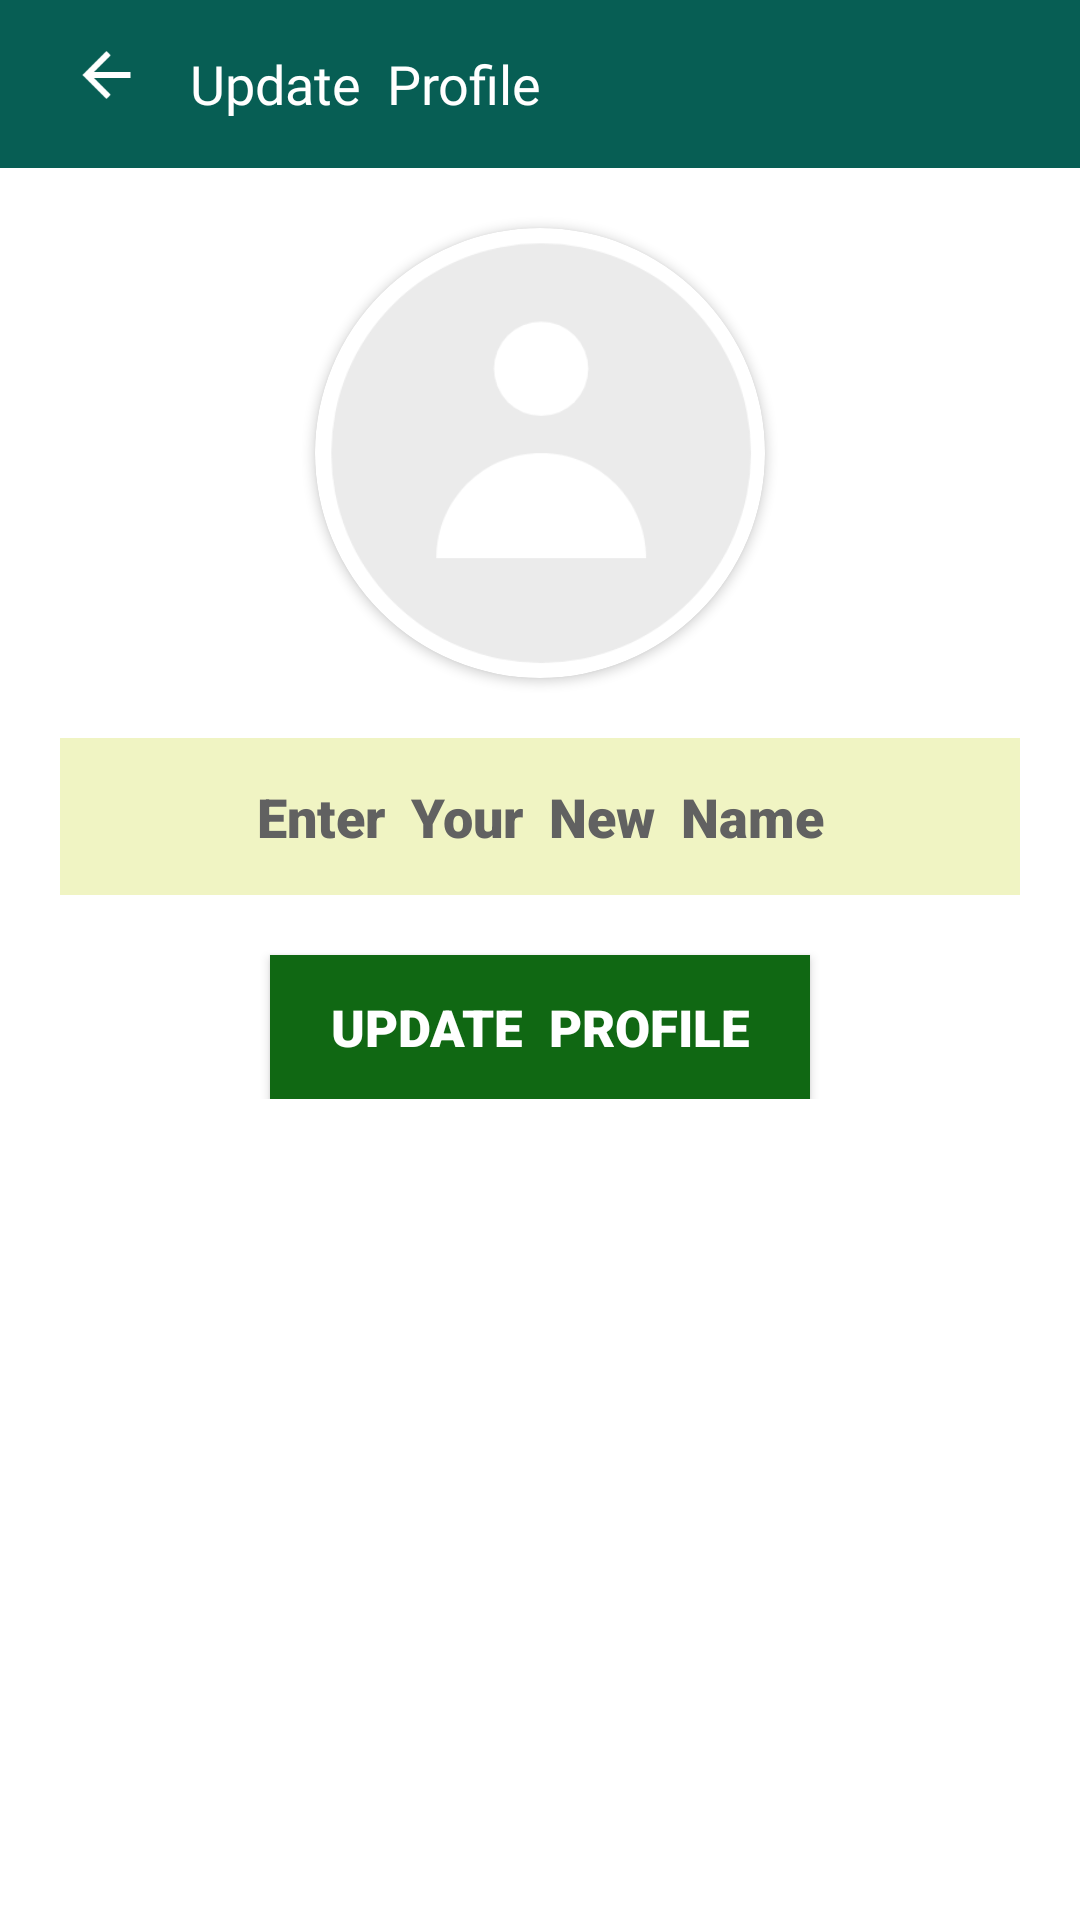

The Android layout XML behind this screen, and the referenced resources:
<!-- AndroidManifest.xml: application theme Theme.MyChattingApp -->
<!-- res/layout/activity_update_profile.xml -->
<?xml version="1.0" encoding="utf-8"?>
<androidx.constraintlayout.widget.ConstraintLayout xmlns:android="http://schemas.android.com/apk/res/android"
    xmlns:app="http://schemas.android.com/apk/res-auto"
    xmlns:tools="http://schemas.android.com/tools"
    android:layout_width="match_parent"
    android:layout_height="match_parent"
    android:background="#FFFFFF"
    tools:context=".UpdateProfileActivity">

    <LinearLayout
        android:layout_width="match_parent"
        android:layout_height="wrap_content"
        android:id="@+id/LinearLayoutUpdateProfileActivity"
        android:background="#00FFFFFF"
        android:gravity="center"
        android:orientation="vertical"
        app:layout_constraintEnd_toEndOf="parent"
        app:layout_constraintHorizontal_bias="0.5"
        app:layout_constraintStart_toStartOf="parent"
        app:layout_constraintTop_toTopOf="parent">

        <androidx.appcompat.widget.Toolbar
            android:id="@+id/toolbarOfUpdateProfile"
            android:layout_width="match_parent"
            android:layout_height="wrap_content"
            android:layout_gravity="center"
            android:background="#075E54"
            android:gravity="center|start"
            android:minHeight="56dp"
            android:theme="?attr/actionBarTheme"
            app:buttonGravity="top">

            <LinearLayout
                android:layout_width="match_parent"
                android:layout_height="match_parent"
                android:layout_gravity="center"
                android:background="#00FFFFFF"
                android:gravity="center|start"
                android:orientation="horizontal">

                <ImageView
                    android:id="@+id/imageViewBackButtonOfUpdateProfile"
                    android:layout_width="45dp"
                    android:layout_height="match_parent"
                    android:layout_gravity="center"
                    android:background="#00FFFFFF"
                    android:contentDescription="back_button"
                    app:srcCompat="@drawable/ic_baseline_arrow_back_24" />

                <TextView
                    android:id="@+id/textViewMyAppText"
                    android:layout_width="wrap_content"
                    android:layout_height="match_parent"
                    android:layout_gravity="center"
                    android:background="#00FFFFFF"
                    android:fontFamily="@font/ubuntu_bold"
                    android:gravity="center"
                    android:paddingStart="2dp"
                    android:paddingEnd="2dp"
                    android:text="Update  Profile"
                    android:textColor="#FFFFFF"
                    android:textSize="18sp" />
            </LinearLayout>
        </androidx.appcompat.widget.Toolbar>

        <androidx.cardview.widget.CardView
            android:id="@+id/cardViewGetNewUserImage"
            android:layout_width="150dp"
            android:layout_height="150dp"
            android:layout_marginTop="20dp"
            android:layout_marginBottom="20dp"
            android:layout_gravity="center"
            app:cardBackgroundColor="#FFFFFF"
            app:cardCornerRadius="150dp">

            <ImageView
                android:id="@+id/imageViewGetNewUserImage"
                android:layout_width="match_parent"
                android:layout_height="match_parent"
                android:background="#00FFFFFF"
                android:contentDescription="Profile Picture"
                android:scaleType="centerCrop"
                android:src="@drawable/defaultprofilepic" />
        </androidx.cardview.widget.CardView>
    </LinearLayout>

    <LinearLayout
        android:layout_width="match_parent"
        android:layout_height="wrap_content"
        android:layout_gravity="center"
        android:background="#00FFFFFF"
        android:gravity="center"
        android:orientation="vertical"
        app:layout_constraintEnd_toEndOf="parent"
        app:layout_constraintHorizontal_bias="0.5"
        app:layout_constraintStart_toStartOf="parent"
        app:layout_constraintTop_toBottomOf="@+id/LinearLayoutUpdateProfileActivity">

        <EditText
            android:id="@+id/editTextGetNewUserName"
            android:layout_width="match_parent"
            android:layout_height="wrap_content"
            android:layout_gravity="center"
            android:layout_marginStart="20dp"
            android:layout_marginEnd="20dp"
            android:background="#F0F4C3"
            android:fontFamily="sans-serif-black"
            android:gravity="center"
            android:hint="Enter  Your  New  Name"
            android:inputType="textCapWords"
            android:paddingTop="14dp"
            android:paddingBottom="14dp"
            android:textColor="#000000"
            android:textColorHint="#616161"
            android:textSize="18sp" />

        <Button
            android:id="@+id/buttonUpdateProfile"
            android:layout_width="wrap_content"
            android:layout_height="wrap_content"
            android:layout_gravity="center"
            android:layout_marginTop="20dp"
            android:background="#106813"
            android:fontFamily="sans-serif-black"
            android:gravity="center"
            android:paddingStart="20dp"
            android:paddingEnd="20dp"
            android:text="Update  Profile"
            android:textColor="#FFFFFF"
            android:textSize="17sp" />
    </LinearLayout>

</androidx.constraintlayout.widget.ConstraintLayout>
<!-- resources referenced by this layout -->
<resources>
  <!-- drawable defaultprofilepic: png bitmap (drawable-v24, 11684 bytes) -->
  <!-- drawable ic_baseline_arrow_back_24 (drawable) -->
  <vector xmlns:android="http://schemas.android.com/apk/res/android"
      android:width="30dp"
      android:height="30dp"
      android:viewportWidth="30"
      android:viewportHeight="30"
      android:tint="@color/white"
      android:autoMirrored="true">
    <path
        android:fillColor="@android:color/white"
        android:pathData="M20,11H7.83l5.59,-5.59L12,4l-8,8 8,8 1.41,-1.41L7.83,13H20v-2z"/>
  </vector>
  <style name="Theme.MyChattingApp" parent="Theme.AppCompat.DayNight.NoActionBar">
          
          <item name="colorPrimary">@color/purple_500</item>
          <item name="colorPrimaryVariant">@color/purple_700</item>
          <item name="colorOnPrimary">@color/white</item>
          
          <item name="colorSecondary">@color/teal_200</item>
          <item name="colorSecondaryVariant">@color/teal_700</item>
          <item name="colorOnSecondary">@color/black</item>
          
          <item name="android:statusBarColor" tools:targetApi="l">?attr/colorPrimaryVariant</item>
          
      </style>
  <color name="white">#FFFFFFFF</color>
  <color name="purple_500">#FF6200EE</color>
  <color name="purple_700">#055047</color>
  <color name="teal_200">#FF03DAC5</color>
  <color name="teal_700">#FF018786</color>
  <color name="black">#FF000000</color>
</resources>
